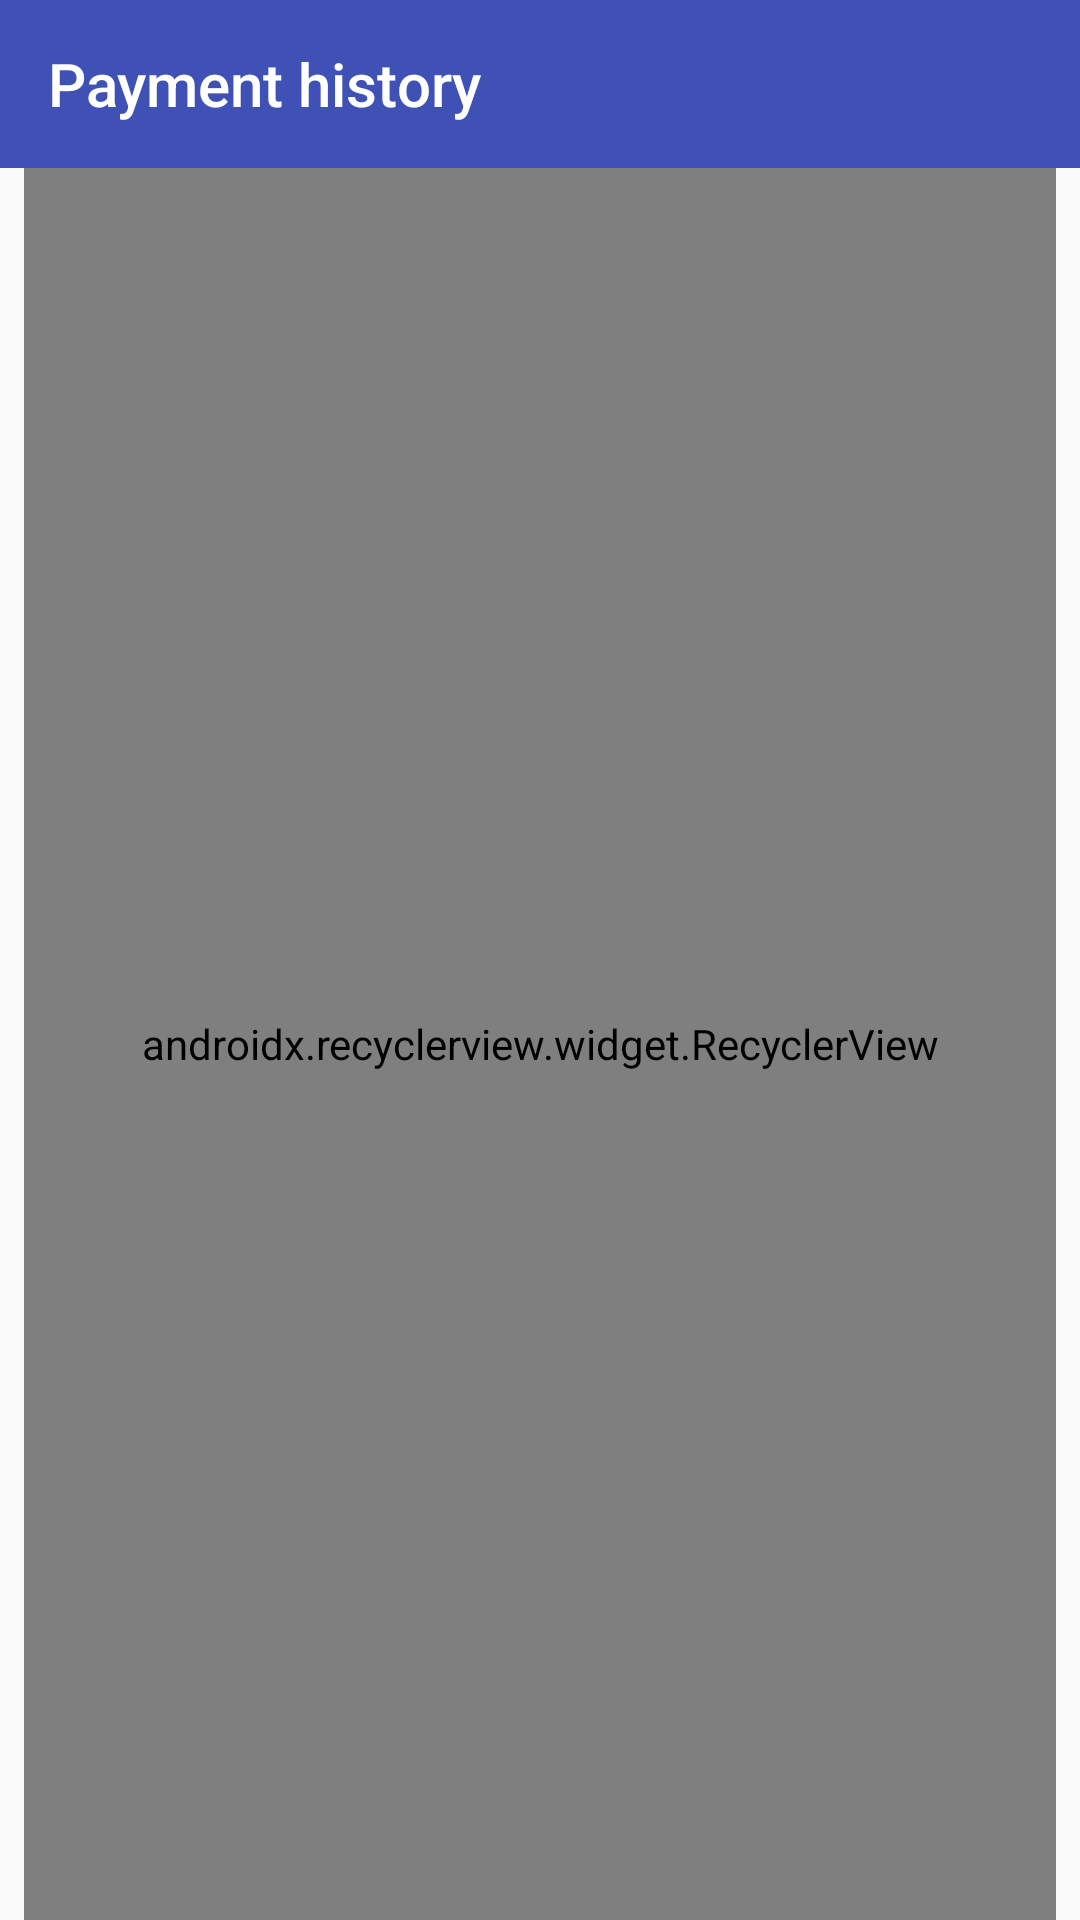

The Android layout XML behind this screen, and the referenced resources:
<!-- AndroidManifest.xml: application theme AppTheme -->
<!-- res/layout/fragment_history_payment.xml -->
<?xml version="1.0" encoding="utf-8"?>
<android.support.constraint.ConstraintLayout
    xmlns:android="http://schemas.android.com/apk/res/android"
    xmlns:app="http://schemas.android.com/apk/res-auto"
    xmlns:tools="http://schemas.android.com/tools"
    android:layout_width="match_parent"
    android:layout_height="match_parent">

    <android.support.v7.widget.Toolbar
        android:id="@+id/toolbar"
        android:layout_width="match_parent"
        android:layout_height="56dp"
        android:background="?attr/colorPrimary"
        android:minHeight="?attr/actionBarSize"
        android:theme="?attr/actionBarTheme"
        app:title="@string/title_payment_history"
        app:layout_constraintEnd_toEndOf="parent"
        app:layout_constraintStart_toStartOf="parent"
        app:layout_constraintTop_toTopOf="parent" />

    <android.support.v7.widget.RecyclerView
        android:id="@+id/rv_payment_list"
        android:layout_width="0dp"
        android:layout_height="0dp"
        android:layout_marginEnd="8dp"
        android:layout_marginStart="8dp"
        app:layoutManager="android.support.v7.widget.LinearLayoutManager"
        app:layout_constraintBottom_toBottomOf="parent"
        app:layout_constraintEnd_toEndOf="parent"
        app:layout_constraintStart_toStartOf="parent"
        app:layout_constraintTop_toBottomOf="@+id/toolbar" />

</android.support.constraint.ConstraintLayout>
<!-- resources referenced by this layout -->
<resources>
  <string name="title_payment_history">Payment history</string>
  <style name="AppTheme" parent="Theme.AppCompat.Light.NoActionBar">
          <item name="colorPrimary">@color/colorPrimary</item>
          <item name="colorPrimaryDark">@color/colorPrimaryDark</item>
          <item name="colorAccent">@color/colorAccent</item>
          <item name="actionBarTheme">@style/ThemeOverlay.AppCompat.Dark.ActionBar</item>
          <item name="android:windowDrawsSystemBarBackgrounds">true</item>
          <item name="android:windowActivityTransitions">true</item>
      </style>
  <color name="colorPrimary">#3f51b5</color>
  <color name="colorPrimaryDark">#303F9F</color>
  <color name="colorAccent">#ff4081</color>
</resources>
